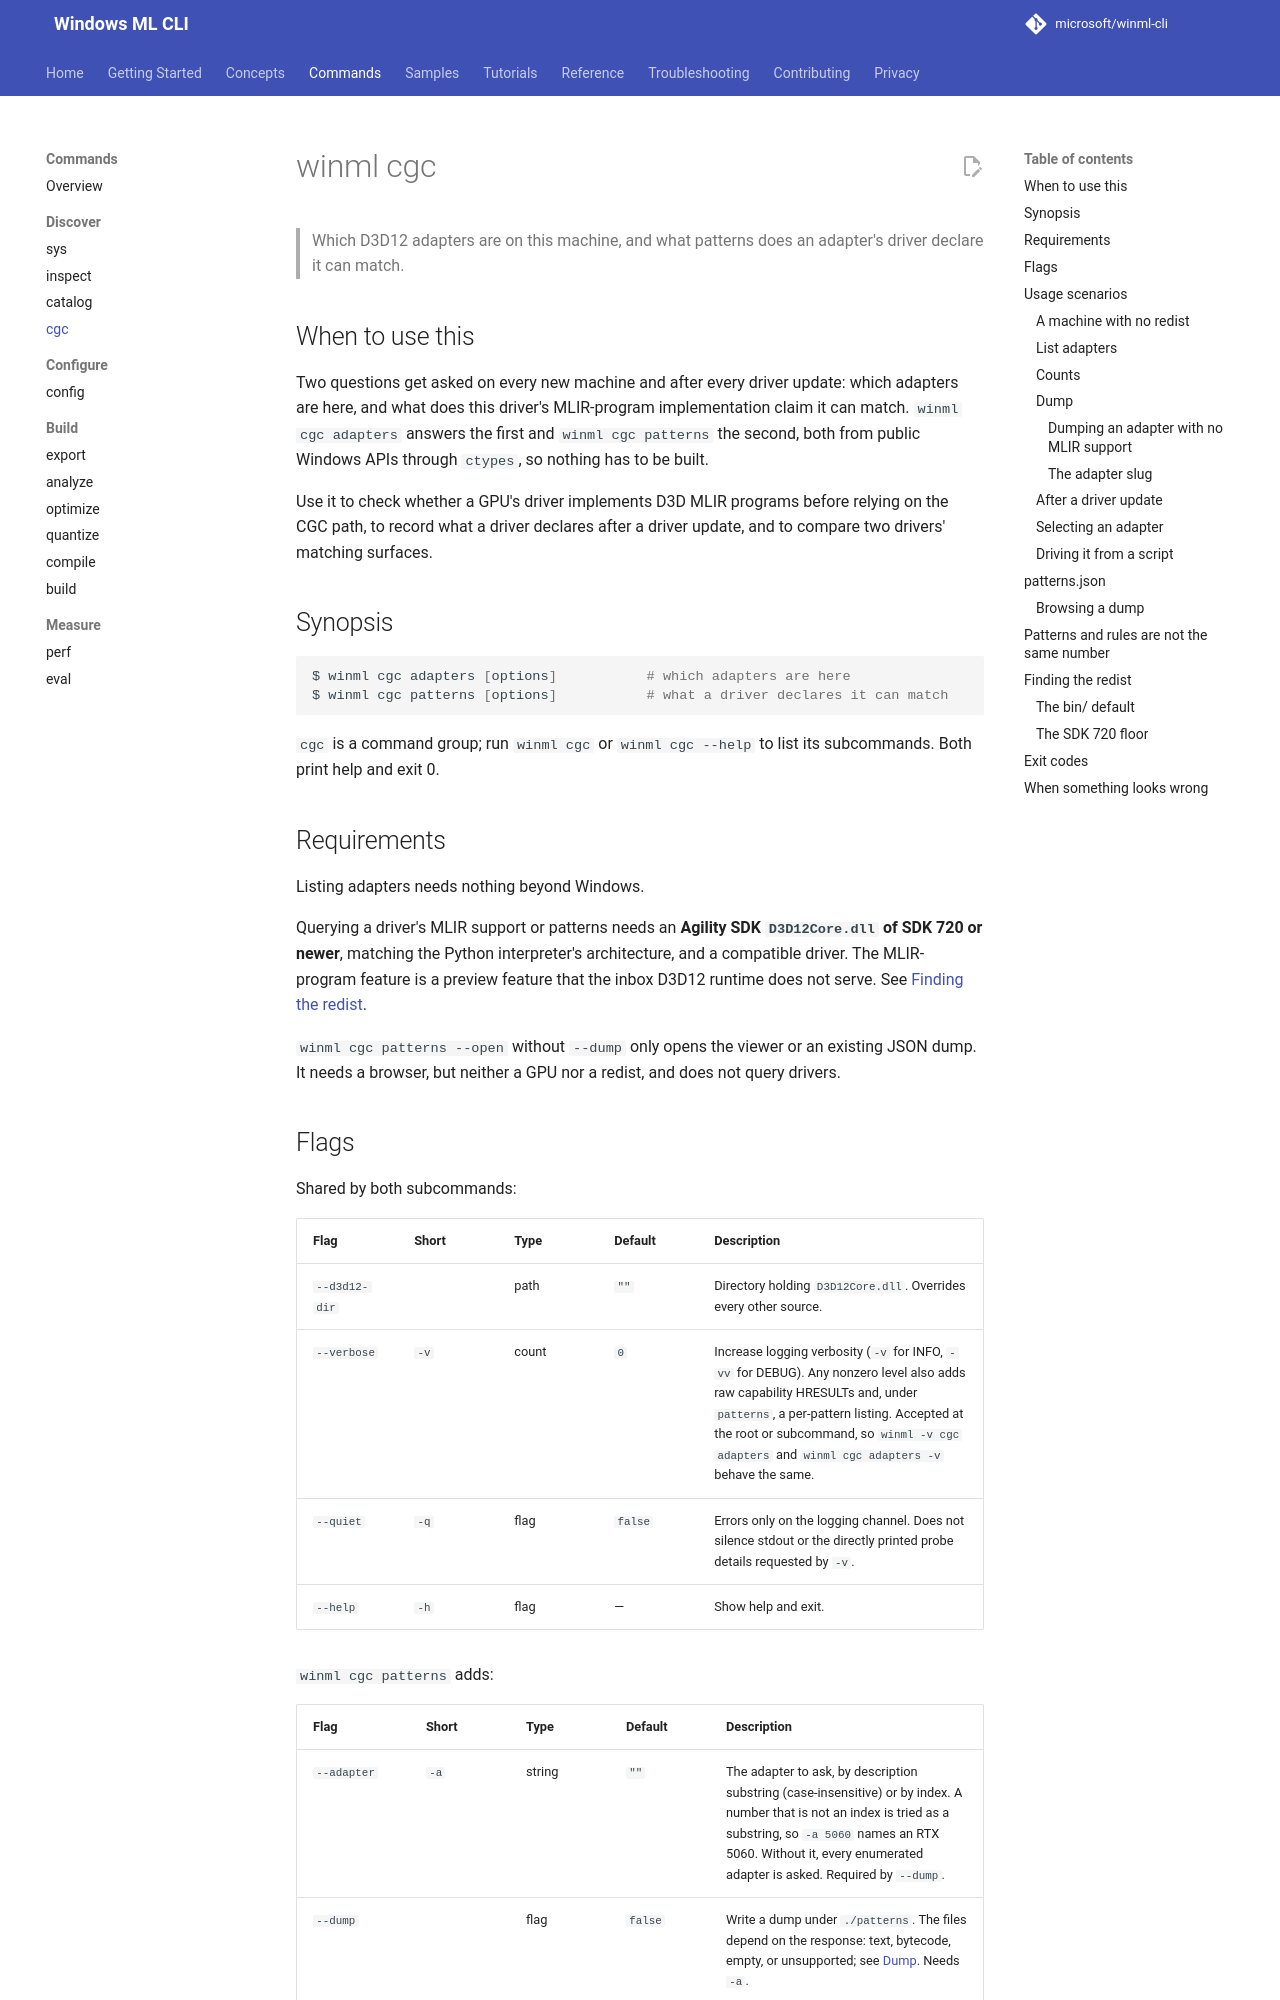

repository: microsoft/winml-cli · page: 0.5/commands/cgc/index.html · generator: mkdocs

# winml cgc

> Which D3D12 adapters are on this machine, and what patterns does an adapter's driver
> declare it can match.

## When to use this

Two questions get asked on every new machine and after every driver update: which
adapters are here, and what does this driver's MLIR-program implementation claim it can
match. `winml cgc adapters` answers the first and `winml cgc patterns` the second, both
from public Windows APIs through `ctypes`, so nothing has to be built.

Use it to check whether a GPU's driver implements D3D MLIR programs before relying on
the CGC path, to record what a driver declares after a driver update, and to compare
two drivers' matching surfaces.

## Synopsis

```bash
$ winml cgc adapters [options]           # which adapters are here
$ winml cgc patterns [options]           # what a driver declares it can match
```

`cgc` is a command group; run `winml cgc` or `winml cgc --help` to list its subcommands.
Both print help and exit 0.

## Requirements

Listing adapters needs nothing beyond Windows.

Querying a driver's MLIR support or patterns needs an **Agility SDK `D3D12Core.dll` of
SDK 720 or newer**, matching the Python interpreter's architecture, and a compatible
driver. The MLIR-program feature is a preview feature that the inbox D3D12 runtime does
not serve. See [Finding the redist](#finding-the-redist).

`winml cgc patterns --open` without `--dump` only opens the viewer or an existing JSON
dump. It needs a browser, but neither a GPU nor a redist, and does not query drivers.

## Flags

Shared by both subcommands:

| Flag | Short | Type | Default | Description |
|------|-------|------|---------|-------------|
| `--d3d12-dir` | | path | `""` | Directory holding `D3D12Core.dll`. Overrides every other source. |
| `--verbose` | `-v` | count | `0` | Increase logging verbosity (`-v` for INFO, `-vv` for DEBUG). Any nonzero level also adds raw capability HRESULTs and, under `patterns`, a per-pattern listing. Accepted at the root or subcommand, so `winml -v cgc adapters` and `winml cgc adapters -v` behave the same. |
| `--quiet` | `-q` | flag | `false` | Errors only on the logging channel. Does not silence stdout or the directly printed probe details requested by `-v`. |
| `--help` | `-h` | flag | — | Show help and exit. |

`winml cgc patterns` adds:

| Flag | Short | Type | Default | Description |
|------|-------|------|---------|-------------|
| `--adapter` | `-a` | string | `""` | The adapter to ask, by description substring (case-insensitive) or by index. A number that is not an index is tried as a substring, so `-a 5060` names an RTX 5060. Without it, every enumerated adapter is asked. Required by `--dump`. |
| `--dump` | | flag | `false` | Write a dump under `./patterns`. The files depend on the response: text, bytecode, empty, or unsupported; see [Dump](#dump). Needs `-a`. |
| `--overwrite/--no-overwrite` | | flag | `false` | Replace an existing dump directory. |
| `--open` | | flag or path | — | Open the [pattern atlas](#browsing-a-dump) in a browser. With `--dump`, show this run's dump when available. Given a `patterns.json`, show that file. With neither a file nor `--dump`, open an empty atlas. Without `--dump`, no driver is queried, so neither a redist nor a GPU is needed. |
